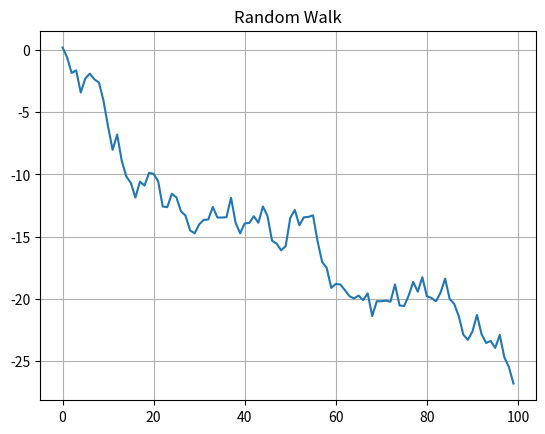

The matplotlib source for this figure:
import numpy as np
import pandas as pd
import matplotlib.pyplot as plt

# створюємо дані
data = pd.Series(np.random.randn(100).cumsum())

# візуалізація
data.plot()
plt.title("Random Walk")
plt.grid(True)
plt.show()